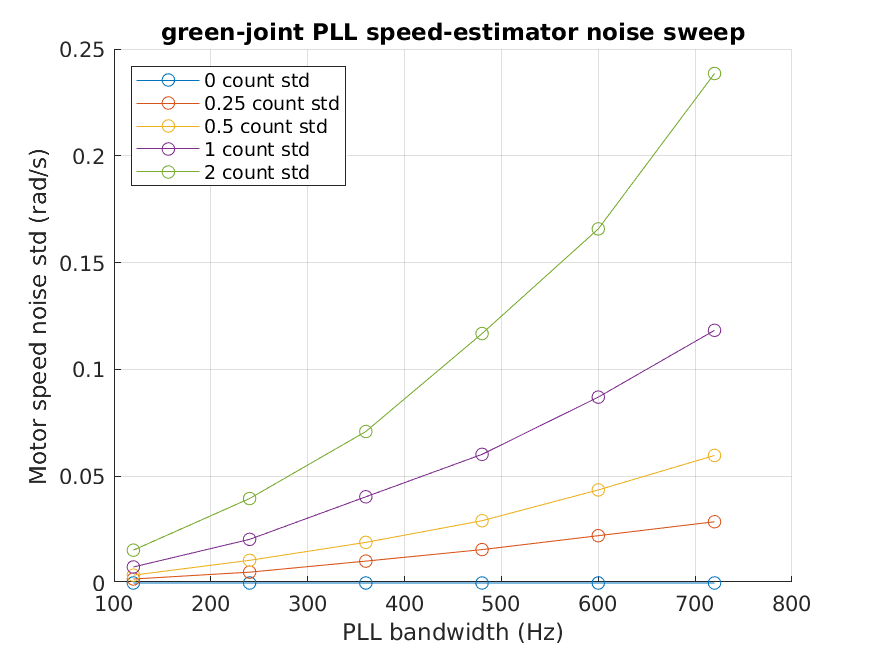

The data file committed next to this chart (first rows):
sample_time_us, pll_bandwidth_hz, pll_kp, pll_ki, noise_std_count, motor_speed_noise_std_rad_s, joint_speed_noise_std_rad_s, noise_ratio_vs_600hz
50, 120, 1508, 568489, 0, 2.1093302260528e-08, 1.15043917428568e-10, 0.04
50, 240, 3016, 2273957, 0, 9.58550512489032e-13, 5.22798206975201e-15, 0.16
50, 360, 4524, 5116403, 0, 1.20860429625395e-12, 6.5917878170382e-15, 0.36
50, 480, 6032, 9095827, 0, 1.55349236193932e-12, 8.47282444471952e-15, 0.64
50, 600, 7540, 14212230, 0, 2.02139154816471e-12, 1.10247698290958e-14, 1
50, 720, 9048, 20465612, 0, 2.7624088985546e-12, 1.50663152361854e-14, 1.44
50, 120, 1508, 568489, 0.25, 0.001866, 1.01751993430526e-05, 0.04
50, 240, 3016, 2273957, 0.25, 0.005075, 2.76801846376334e-05, 0.16
50, 360, 4524, 5116403, 0.25, 0.01024, 5.58723951497997e-05, 0.36
50, 480, 6032, 9095827, 0.25, 0.01563, 8.52688784459333e-05, 0.64
50, 600, 7540, 14212230, 0.25, 0.02215, 0.0001208, 1
50, 720, 9048, 20465612, 0.25, 0.02868, 0.0001564, 1.44
50, 120, 1508, 568489, 0.5, 0.003662, 1.99752437936935e-05, 0.04
50, 240, 3016, 2273957, 0.5, 0.01062, 5.79211285959387e-05, 0.16
50, 360, 4524, 5116403, 0.5, 0.01902, 0.0001037, 0.36
50, 480, 6032, 9095827, 0.5, 0.02916, 0.000159, 0.64
50, 600, 7540, 14212230, 0.5, 0.04358, 0.0002377, 1
50, 720, 9048, 20465612, 0.5, 0.05973, 0.0003258, 1.44
50, 120, 1508, 568489, 1, 0.007496, 4.08846746370723e-05, 0.04
50, 240, 3016, 2273957, 1, 0.02044, 0.0001115, 0.16
50, 360, 4524, 5116403, 1, 0.04037, 0.0002202, 0.36
50, 480, 6032, 9095827, 1, 0.06022, 0.0003285, 0.64
50, 600, 7540, 14212230, 1, 0.08702, 0.0004746, 1
50, 720, 9048, 20465612, 1, 0.1183, 0.0006452, 1.44
50, 120, 1508, 568489, 2, 0.01537, 8.38299100705909e-05, 0.04
50, 240, 3016, 2273957, 2, 0.03955, 0.0002157, 0.16
50, 360, 4524, 5116403, 2, 0.07092, 0.0003868, 0.36
50, 480, 6032, 9095827, 2, 0.1168, 0.0006369, 0.64
50, 600, 7540, 14212230, 2, 0.1658, 0.0009042, 1
50, 720, 9048, 20465612, 2, 0.2385, 0.001301, 1.44
